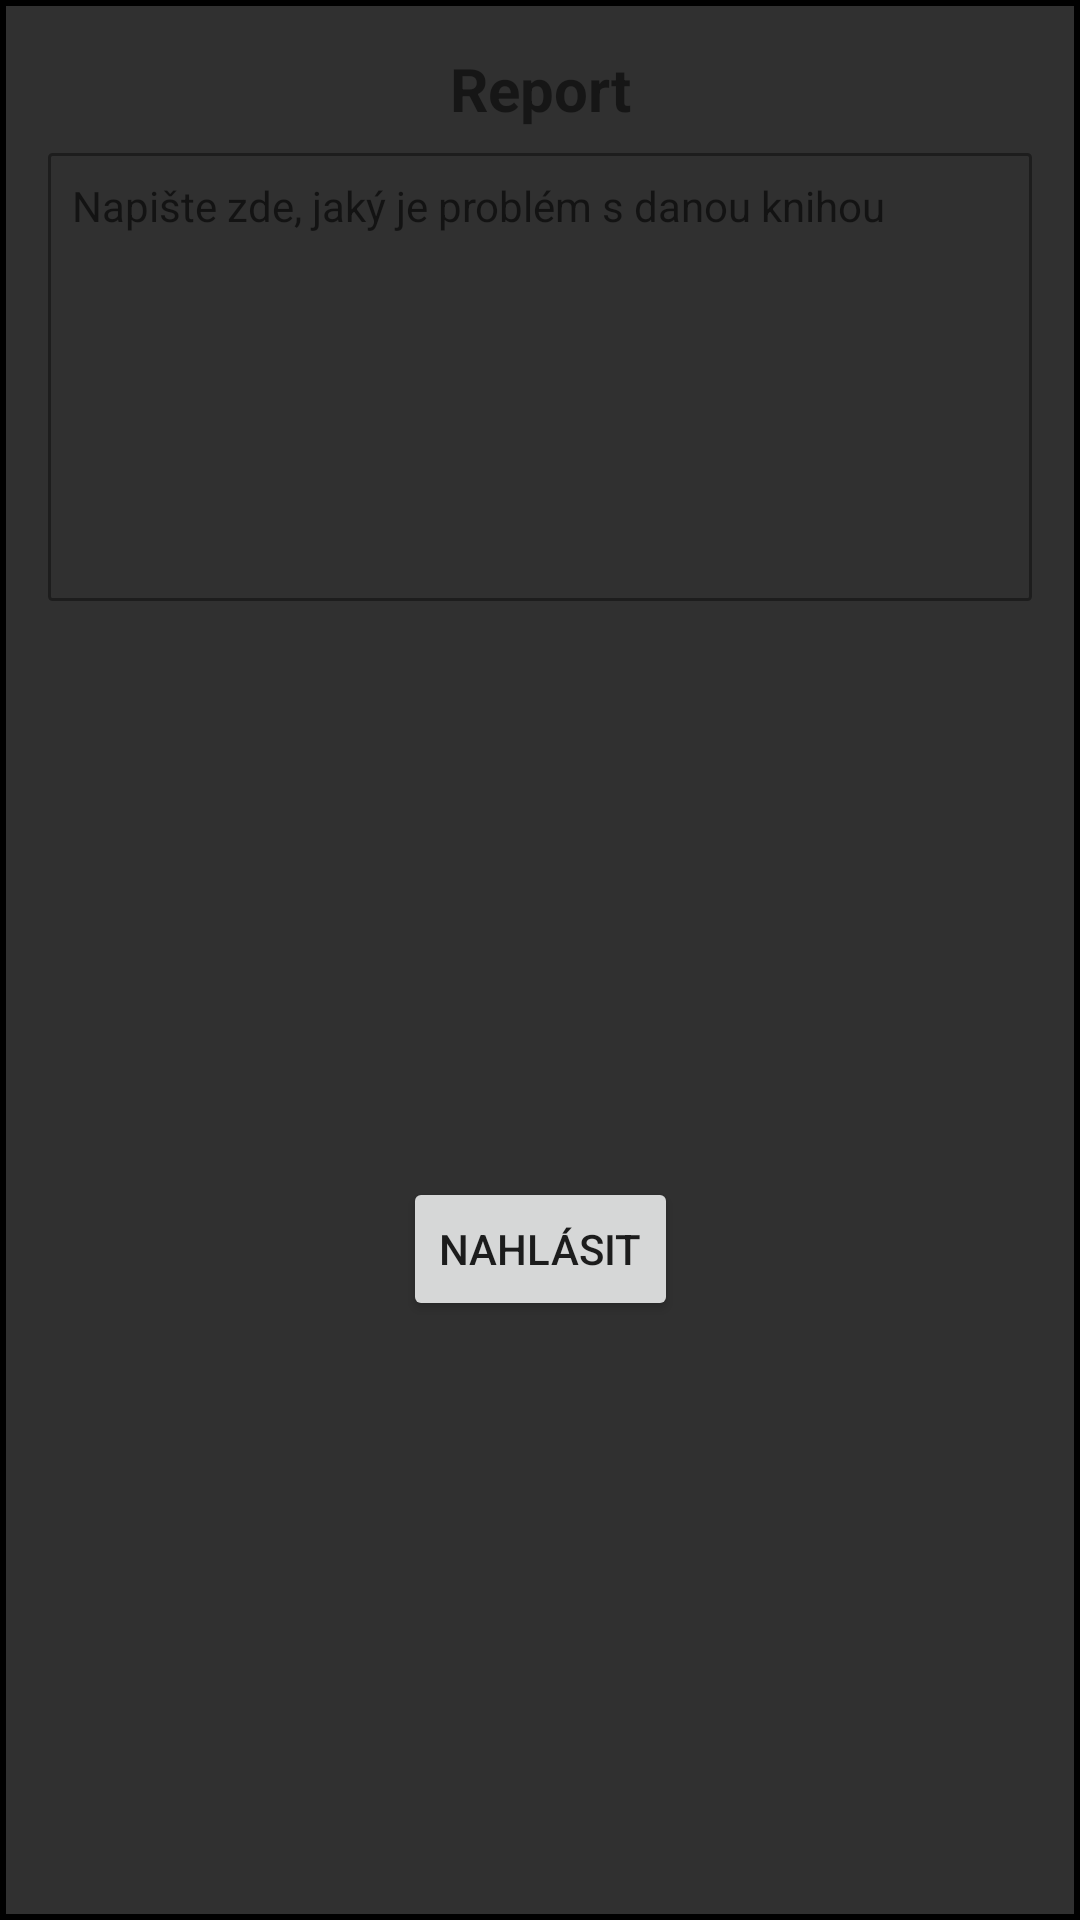

Android layout source for this screen:
<!-- AndroidManifest.xml: application theme Theme.BookSharingApp -->
<!-- res/layout/report_pop_up_window.xml -->
<?xml version="1.0" encoding="utf-8"?>
<androidx.constraintlayout.widget.ConstraintLayout
    xmlns:android="http://schemas.android.com/apk/res/android"
    xmlns:app="http://schemas.android.com/apk/res-auto"
    xmlns:tools="http://schemas.android.com/tools"
    android:id="@+id/reportPopUpWindow"
    android:layout_width="match_parent"
    android:layout_height="wrap_content"
    android:orientation="vertical"
    android:background="@drawable/bordered_layout"
    android:padding="16dp">

    <TextView
        android:id="@+id/textView4"
        android:layout_width="wrap_content"
        android:layout_height="wrap_content"
        android:text="@string/report_title"
        android:gravity="center"
        android:textSize="20sp"
        android:textStyle="bold"
        app:layout_constraintEnd_toEndOf="parent"
        app:layout_constraintStart_toStartOf="parent"
        app:layout_constraintTop_toTopOf="parent" />

    <ImageView
        android:id="@+id/closeIconReport"
        android:layout_width="wrap_content"
        android:layout_height="wrap_content"
        android:contentDescription="@string/escape_close_button"
        android:src="@drawable/ic_baseline_close_24"
        android:clickable="true"
        app:layout_constraintEnd_toEndOf="parent"
        app:layout_constraintTop_toTopOf="parent" />

    <EditText
        android:id="@+id/reportAdd"
        android:layout_width="match_parent"
        android:layout_height="wrap_content"
        android:background="@drawable/edit_text_background"
        android:gravity="top|start"
        android:layout_marginTop="8dp"
        android:hint="@string/report_hint"
        android:inputType="textMultiLine"
        android:lines="8"
        android:maxLines="10"
        android:scrollbars="vertical"
        android:textSize="14sp"
        app:layout_constraintEnd_toEndOf="parent"
        app:layout_constraintStart_toStartOf="parent"
        app:layout_constraintTop_toBottomOf="@+id/textView4" />

    <Button
        android:id="@+id/reportButton"
        android:layout_width="wrap_content"
        android:layout_height="wrap_content"
        android:text="@string/report_btn"
        android:layout_marginTop="8dp"
        app:layout_constraintBottom_toBottomOf="parent"
        app:layout_constraintEnd_toEndOf="parent"
        app:layout_constraintStart_toStartOf="parent"
        app:layout_constraintTop_toBottomOf="@+id/reportAdd" />

</androidx.constraintlayout.widget.ConstraintLayout>
<!-- resources referenced by this layout -->
<resources>
  <!-- drawable bordered_layout (drawable) -->
  <?xml version="1.0" encoding="utf-8"?>
  <shape xmlns:android="http://schemas.android.com/apk/res/android"
      android:shape="rectangle">
      <stroke android:width="2dp" android:color="#000000" />
      <solid android:color="?attr/colorBackground" />
  </shape>
  <!-- drawable edit_text_background (drawable) -->
  <?xml version="1.0" encoding="utf-8"?>
  <shape xmlns:android="http://schemas.android.com/apk/res/android"
      android:shape="rectangle">
      <stroke android:width="1dp" android:color="@color/lowGrey" />
      <corners android:radius="1dp" />
      <padding android:left="8dp" android:right="8dp" android:top="8dp" android:bottom="8dp" />
  </shape>
  <string name="escape_close_button">escape</string>
  <string name="report_btn">Nahlásit</string>
  <string name="report_hint">Napište zde, jaký je problém s danou knihou</string>
  <string name="report_title">Report</string>
  <style name="Theme.BookSharingApp" parent="Theme.MaterialComponents.DayNight.NoActionBar">
          
          <item name="colorPrimary">@color/orange</item>
          <item name="colorPrimaryVariant">@color/darkModeOrange</item>
          <item name="colorOnPrimary">@color/white</item>
          
          <item name="colorSecondary">@color/orange</item>
          <item name="colorSecondaryVariant">@color/darkModeOrange</item>
          <item name="colorOnSecondary">@color/black</item>
          
          <item name="android:statusBarColor">?attr/colorBackground</item>
          
          <item name="colorButton">@color/orange</item>
          <item name="colorBackground">@color/darkGrey</item>
      </style>
  <color name="lowGrey">#66000000</color>
  <color name="orange">#FFF29D38</color>
  <color name="darkModeOrange">#FF8A4502</color>
  <color name="white">#FFFFFFFF</color>
  <color name="black">#FF000000</color>
  <color name="darkGrey">#FF303030</color>
</resources>
